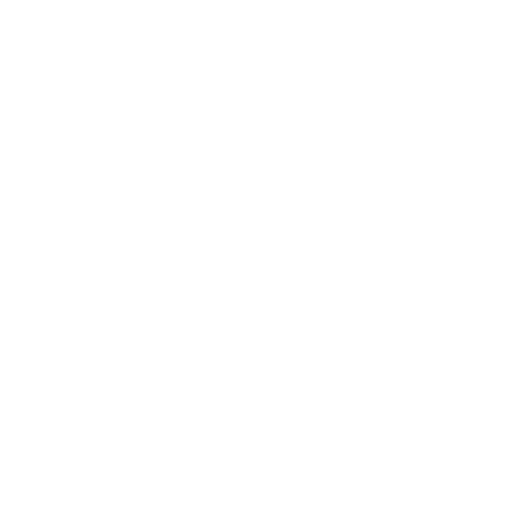
t = 0.00 s
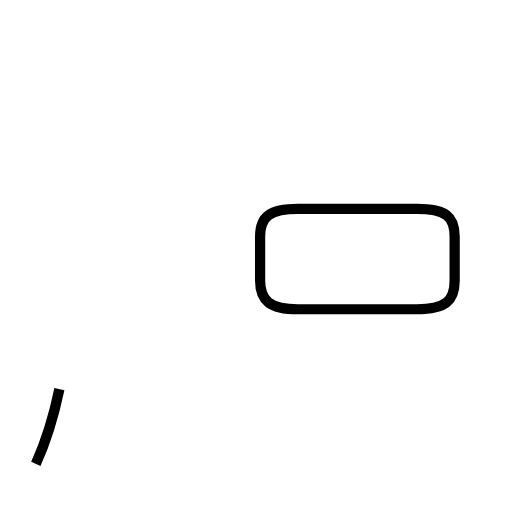
t = 1.83 s
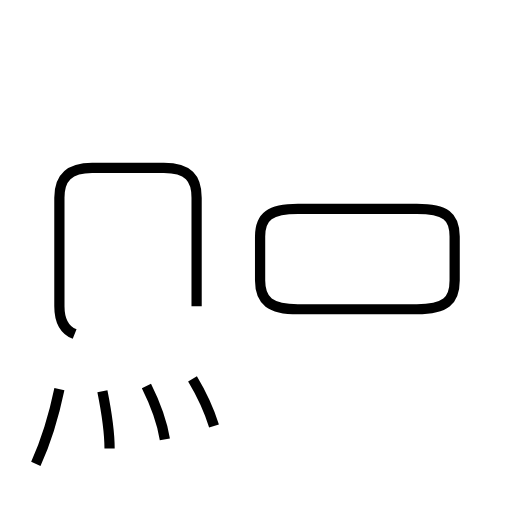
t = 3.56 s
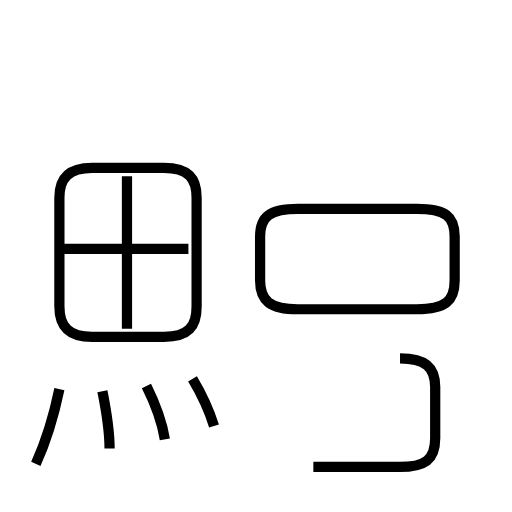
t = 5.50 s
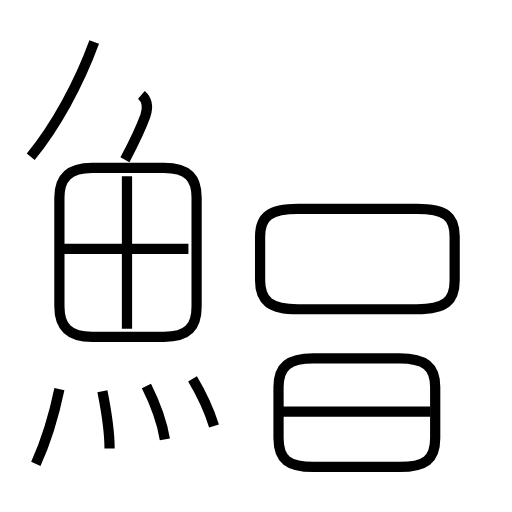
t = 7.25 s
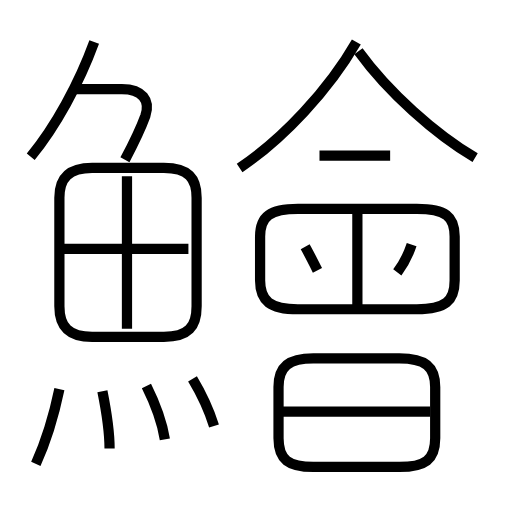
t = 9.09 s

The animated SVG that drew these frames (rendered in a browser with its animation timeline set to each time). Animation: 18 SMIL elements (animate=18); one cycle of 9.09 s.

<?xml version='1.0' encoding='utf-8'?>
<svg viewBox="0.0 -6.0 50.0 50.0" version="1.1" xmlns="http://www.w3.org/2000/svg"><rect x="-1000" y="-1000" width="2000" height="2000" stroke="white" fill="white" /><g style="fill:none;stroke:#000000;stroke-width:1"><path d="M 29.1 -13.8 L 40.7 -13.8 C 43.5 -13.8 44.4 -14.6 44.4 -16.6 L 44.4 -20.9 C 44.4 -22.9 43.5 -23.6 40.7 -23.6 L 29.1 -23.6 C 26.4 -23.6 25.4 -22.9 25.4 -20.9 L 25.4 -16.6 C 25.4 -14.6 26.4 -13.8 29.1 -13.8 Z " transform="translate(0.0 38.0)" stroke-dasharray="53.25311055877374" stroke-dashoffset="53.25311055877374"><animate attributeName="stroke-dashoffset" from="53.25311055877374" to="0" dur="1.5975933167632121s" begin="0s; anim_end.end" fill="freeze" id="anim0" /></path><path d="M 3.5 1.3 C 4.5 -0.9 5.3 -3.6 5.8 -6.0 " transform="translate(0.0 38.0)" stroke-dasharray="7.668243495080805" stroke-dashoffset="7.668243495080805"><animate attributeName="stroke-dashoffset" from="7.668243495080805" to="0" dur="0.23004730485242414s" begin="anim0.end" fill="freeze" id="anim1" /></path><path d="M 10.7 -0.2 C 10.7 -2.0 10.3 -4.3 10.0 -5.8 " transform="translate(0.0 38.0)" stroke-dasharray="5.651790791520685" stroke-dashoffset="5.651790791520685"><animate attributeName="stroke-dashoffset" from="5.651790791520685" to="0" dur="0.16955372374562053s" begin="anim1.end" fill="freeze" id="anim2" /></path><path d="M 16.1 -1.1 C 15.8 -2.9 15.0 -4.9 14.3 -6.3 " transform="translate(0.0 38.0)" stroke-dasharray="5.521237572228874" stroke-dashoffset="5.521237572228874"><animate attributeName="stroke-dashoffset" from="5.521237572228874" to="0" dur="0.1656371271668662s" begin="anim2.end" fill="freeze" id="anim3" /></path><path d="M 20.9 -2.4 C 20.4 -4.0 19.4 -6.0 18.8 -7.0 " transform="translate(0.0 38.0)" stroke-dasharray="5.066020670142143" stroke-dashoffset="5.066020670142143"><animate attributeName="stroke-dashoffset" from="5.066020670142143" to="0" dur="0.15198062010426427s" begin="anim3.end" fill="freeze" id="anim4" /></path><path d="M 19.2 -14.1 L 19.2 -24.7 C 19.2 -26.6 18.4 -27.6 16.0 -27.6 L 9.0 -27.6 C 6.7 -27.6 5.8 -26.6 5.8 -24.7 L 5.8 -14.1 C 5.8 -12.1 6.7 -11.1 9.0 -11.1 L 16.0 -11.1 C 18.4 -11.1 19.2 -12.1 19.2 -14.1 Z " transform="translate(0.0 38.0)" stroke-dasharray="55.36026660605513" stroke-dashoffset="55.36026660605513"><animate attributeName="stroke-dashoffset" from="55.36026660605513" to="0" dur="1.6608079981816537s" begin="anim4.end" fill="freeze" id="anim5" /></path><path d="M 12.4 -11.9 L 12.4 -26.8 " transform="translate(0.0 38.0)" stroke-dasharray="14.9" stroke-dashoffset="14.9"><animate attributeName="stroke-dashoffset" from="14.9" to="0" dur="0.447s" begin="anim5.end" fill="freeze" id="anim6" /></path><path d="M 18.4 -19.7 L 6.2 -19.7 " transform="translate(0.0 38.0)" stroke-dasharray="12.2" stroke-dashoffset="12.2"><animate attributeName="stroke-dashoffset" from="12.2" to="0" dur="0.366s" begin="anim6.end" fill="freeze" id="anim7" /></path><path d="M 30.6 1.6 L 39.0 1.6 C 41.5 1.6 42.5 0.9 42.5 -1.2 L 42.5 -6.2 C 42.5 -8.2 41.5 -9.0 39.0 -9.0 L 30.6 -9.0 C 28.2 -9.0 27.2 -8.2 27.2 -6.2 L 27.2 -1.2 C 27.2 0.9 28.2 1.6 30.6 1.6 Z " transform="translate(0.0 38.0)" stroke-dasharray="47.46147195526763" stroke-dashoffset="47.46147195526763"><animate attributeName="stroke-dashoffset" from="47.46147195526763" to="0" dur="1.423844158658029s" begin="anim7.end" fill="freeze" id="anim8" /></path><path d="M 42.0 -3.8 L 27.1 -3.8 " transform="translate(0.0 38.0)" stroke-dasharray="14.899999999999999" stroke-dashoffset="14.899999999999999"><animate attributeName="stroke-dashoffset" from="14.899999999999999" to="0" dur="0.44699999999999995s" begin="anim8.end" fill="freeze" id="anim9" /></path><path d="M 3.0 -28.7 C 5.4 -31.6 7.7 -35.8 9.2 -39.9 " transform="translate(0.0 38.0)" stroke-dasharray="12.857850984491012" stroke-dashoffset="12.857850984491012"><animate attributeName="stroke-dashoffset" from="12.857850984491012" to="0" dur="0.38573552953473034s" begin="anim9.end" fill="freeze" id="anim10" /></path><path d="M 12.2 -28.4 C 13.1 -30.1 13.8 -31.6 14.2 -32.7 C 14.7 -34.2 13.9 -35.3 11.9 -35.3 L 7.0 -35.3 " transform="translate(0.0 38.0)" stroke-dasharray="13.891771763176298" stroke-dashoffset="13.891771763176298"><animate attributeName="stroke-dashoffset" from="13.891771763176298" to="0" dur="0.4167531528952889s" begin="anim10.end" fill="freeze" id="anim11" /></path><path d="M 31.0 -17.6 C 30.6 -18.4 30.2 -19.2 29.8 -19.9 " transform="translate(0.0 38.0)" stroke-dasharray="2.5945613489246244" stroke-dashoffset="2.5945613489246244"><animate attributeName="stroke-dashoffset" from="2.5945613489246244" to="0" dur="0.07783684046773873s" begin="anim11.end" fill="freeze" id="anim12" /></path><path d="M 34.9 -14.2 L 34.9 -23.4 " transform="translate(0.0 38.0)" stroke-dasharray="9.2" stroke-dashoffset="9.2"><animate attributeName="stroke-dashoffset" from="9.2" to="0" dur="0.27599999999999997s" begin="anim12.end" fill="freeze" id="anim13" /></path><path d="M 38.8 -17.4 C 39.4 -18.2 39.9 -19.2 40.2 -20.1 " transform="translate(0.0 38.0)" stroke-dasharray="3.0536337659933985" stroke-dashoffset="3.0536337659933985"><animate attributeName="stroke-dashoffset" from="3.0536337659933985" to="0" dur="0.09160901297980195s" begin="anim13.end" fill="freeze" id="anim14" /></path><path d="M 38.1 -28.8 L 31.2 -28.8 " transform="translate(0.0 38.0)" stroke-dasharray="6.900000000000002" stroke-dashoffset="6.900000000000002"><animate attributeName="stroke-dashoffset" from="6.900000000000002" to="0" dur="0.20700000000000005s" begin="anim14.end" fill="freeze" id="anim15" /></path><path d="M 23.4 -27.6 C 27.6 -30.4 32.1 -35.2 34.8 -39.9 " transform="translate(0.0 38.0)" stroke-dasharray="16.902325298068455" stroke-dashoffset="16.902325298068455"><animate attributeName="stroke-dashoffset" from="16.902325298068455" to="0" dur="0.5070697589420536s" begin="anim15.end" fill="freeze" id="anim16" /></path><path d="M 46.4 -28.6 C 42.5 -30.9 37.9 -35.0 35.0 -39.0" transform="translate(0.0 38.0)" stroke-dasharray="15.525016949175617" stroke-dashoffset="15.525016949175617"><animate attributeName="stroke-dashoffset" from="15.525016949175617" to="0" dur="0.4657505084752685s" begin="anim16.end" fill="freeze" id="anim_end" /></path></g></svg>
